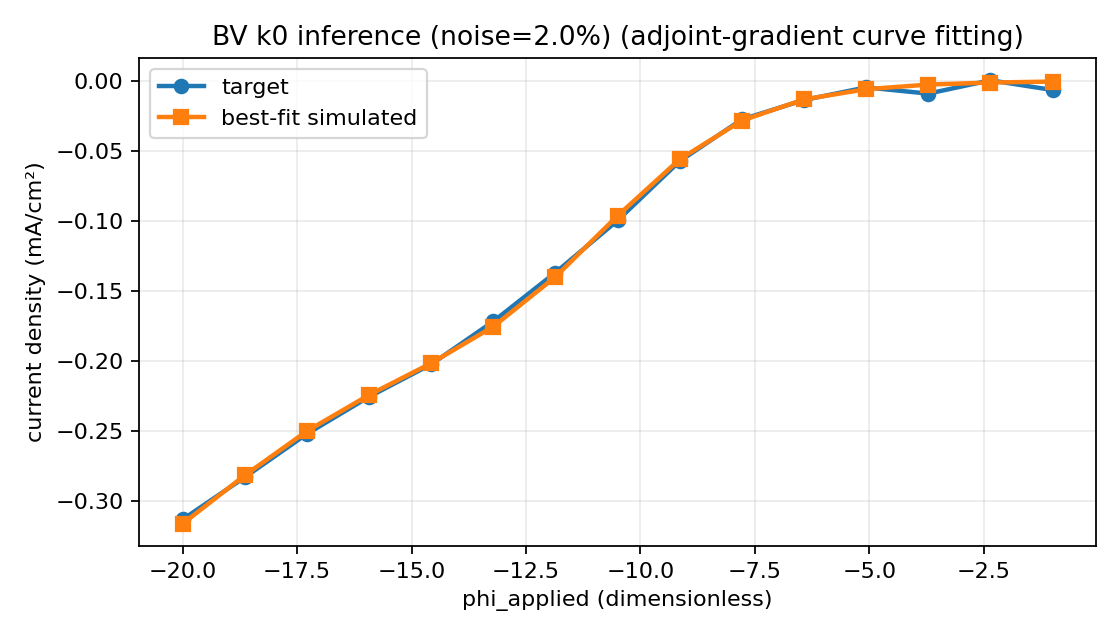

Source data for this figure (header and first rows):
phi_applied, target_current_density, simulated_current_density
-1, -0.006306, -0.0002916
-2.357, 0.0006142, -0.0009753
-3.714, -0.008883, -0.002444
-5.071, -0.004443, -0.005738
-6.429, -0.01346, -0.01301
-7.786, -0.02733, -0.02814
-9.143, -0.0571, -0.05576
-10.5, -0.09944, -0.09609
-11.86, -0.1366, -0.1397
-13.21, -0.1715, -0.1752
-14.57, -0.2021, -0.2013
-15.93, -0.2253, -0.224
-17.29, -0.2518, -0.2498
-18.64, -0.2827, -0.2814
-20, -0.3129, -0.316
